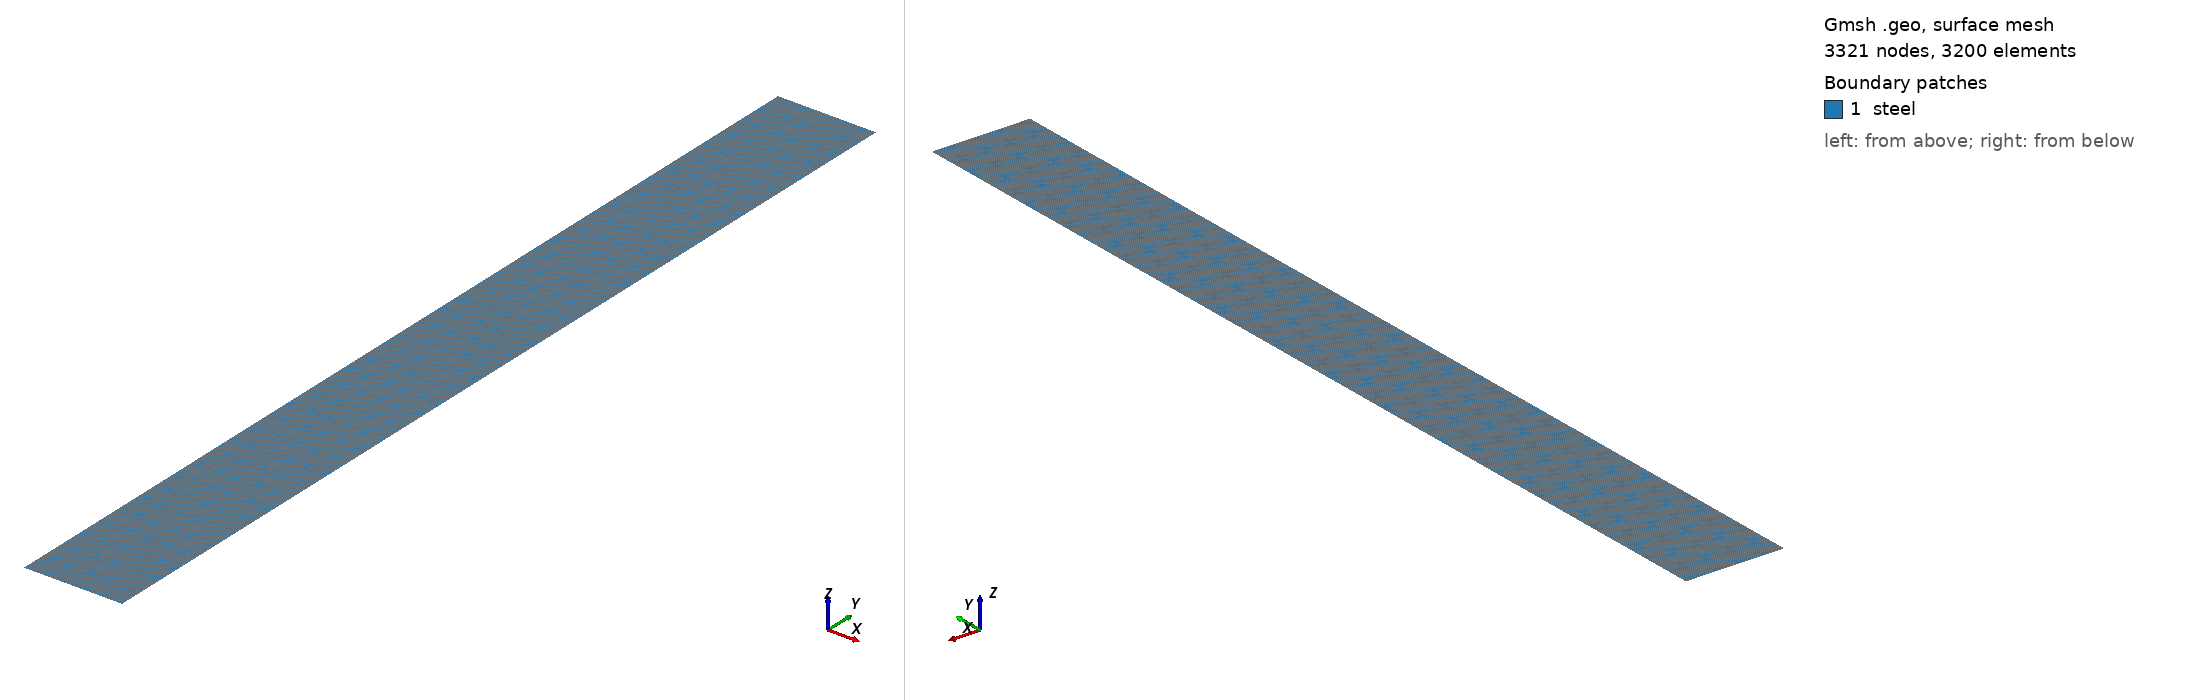

Gmsh geometry script, surface-meshed: 3321 nodes, 3200 surface elements. Boundary patches (legend numbers): 1 steel. Left view from above one corner, right view from below the opposite corner. Legend entries are the model's physical surfaces. The drawing asked Gmsh for element sizes between 1% and 20% of the model's largest extent; the script's own settings can give other sizes.

=== mesh.geo (drawn) ===
// --.. ..- .-.. .-.. --- --.. ..- .-.. .-.. --- --.. ..- .-.. .-.. ---
//
//  Gmsh GEO for a box Lx Ly with a structured mesh
//
//  Author: Giovanni Zullo
//
// --.. ..- .-.. .-.. --- --.. ..- .-.. .-.. --- --.. ..- .-.. .-.. ---

SetFactory("Built-in");

Lx = 0.100;
Ly = 1.000;

nx = 81;
ny = 41;

// Corner points
Point(1) = {0,  0, 0, 1.0};
Point(2) = {Lx, 0, 0, 1.0};
Point(3) = {Lx, Ly, 0, 1.0};
Point(4) = {0,  Ly, 0, 1.0};

// Edges
Line(1) = {1, 2}; // Bottom (y-min)
Line(2) = {2, 3}; // Right  (x-max)
Line(3) = {3, 4}; // Top    (y-max)
Line(4) = {4, 1}; // Left   (x-min)

// Surface
Line Loop(1) = {1, 2, 3, 4};
Plane Surface(1) = {1};

// --- Transfinite structure for quad mesh ---
Transfinite Curve {1, 3} = nx Using Progression 1;
Transfinite Curve {2, 4} = ny Using Progression 1;

Transfinite Surface {1};
Recombine Surface {1};

// --- Physical Groups for Z3ST ---
Physical Curve("ymin") = {1};
Physical Curve("xmax") = {2};
Physical Curve("ymax") = {3};
Physical Curve("xmin") = {4};
Physical Surface("steel") = {1};

// Meshing settings
// Mesh 2;

// Save mesh file
// Save "mesh.msh";
